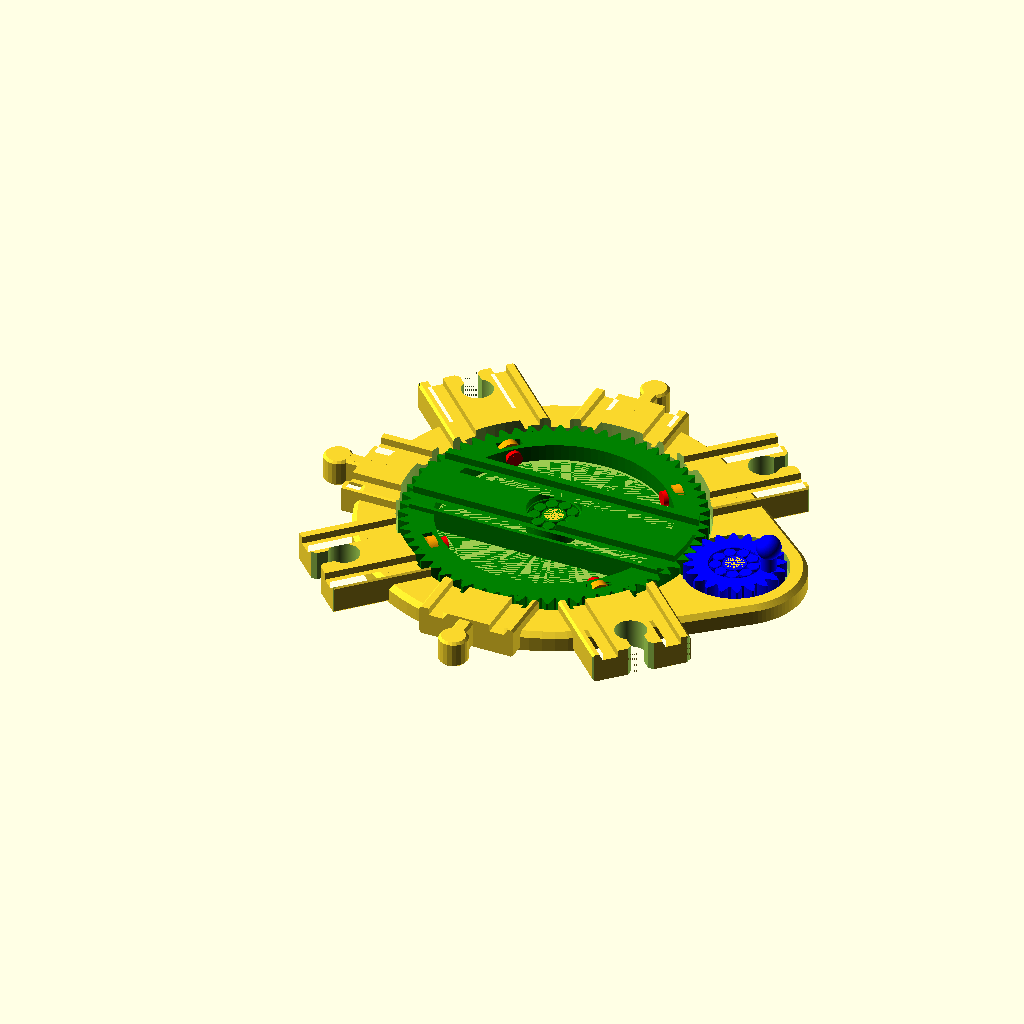
Cell 1 — every parameter at its default value.
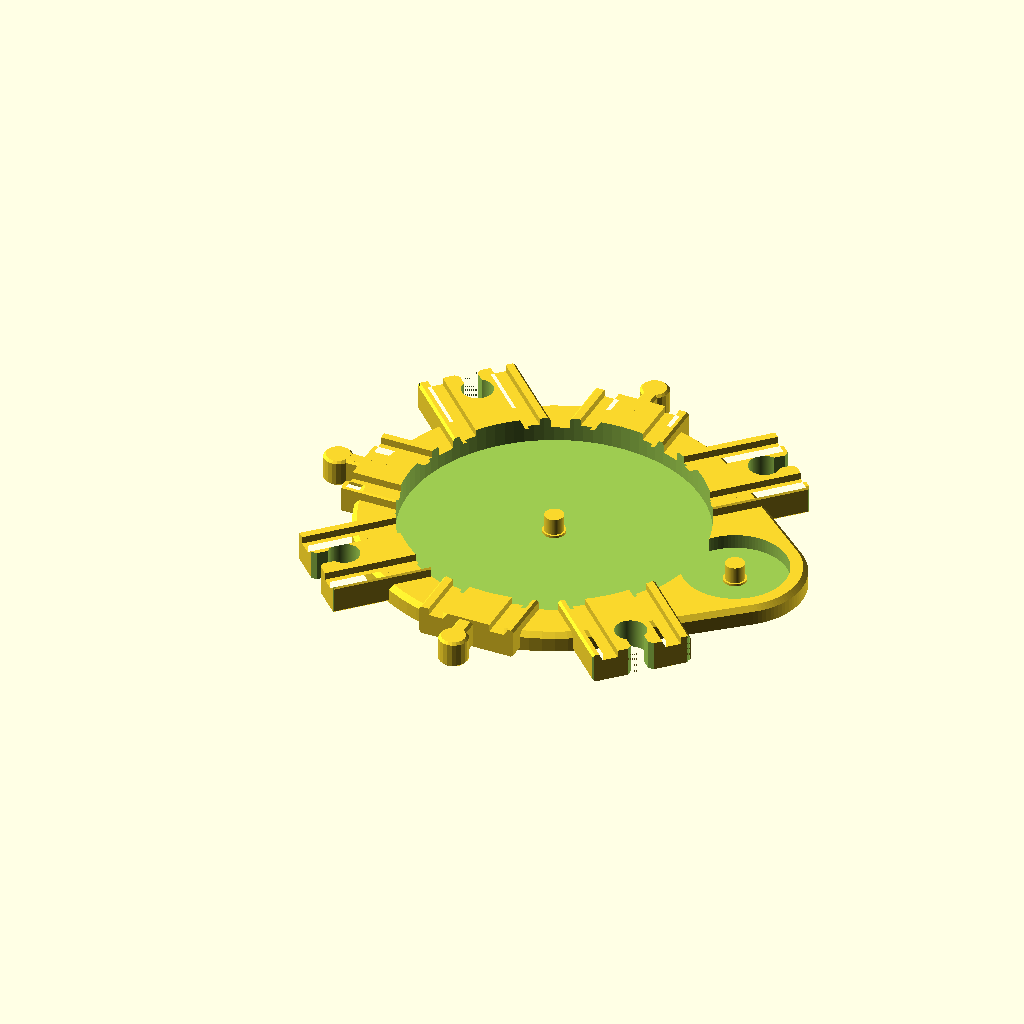
Cell 2: What_to_show = 2 (everything else at default).
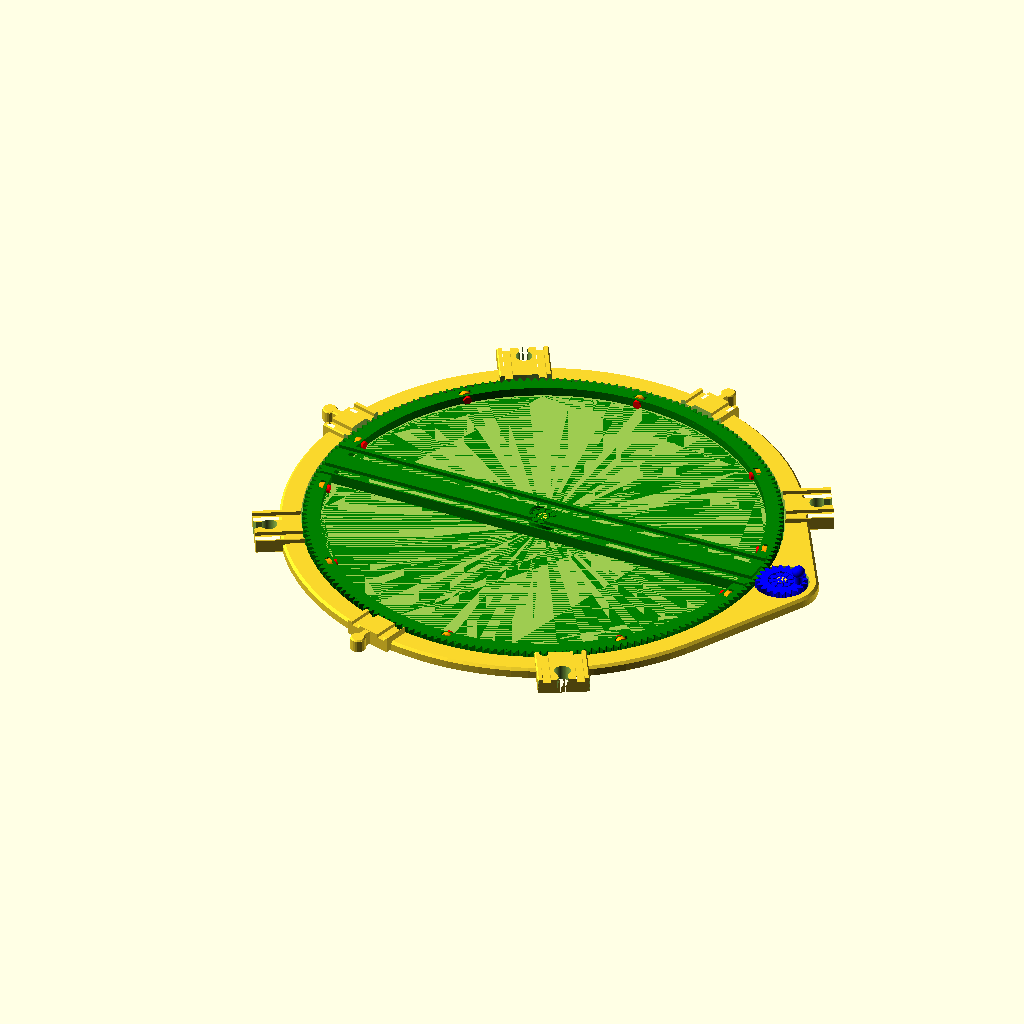
Cell 3: Number_of_teeth = 200 (everything else at default).
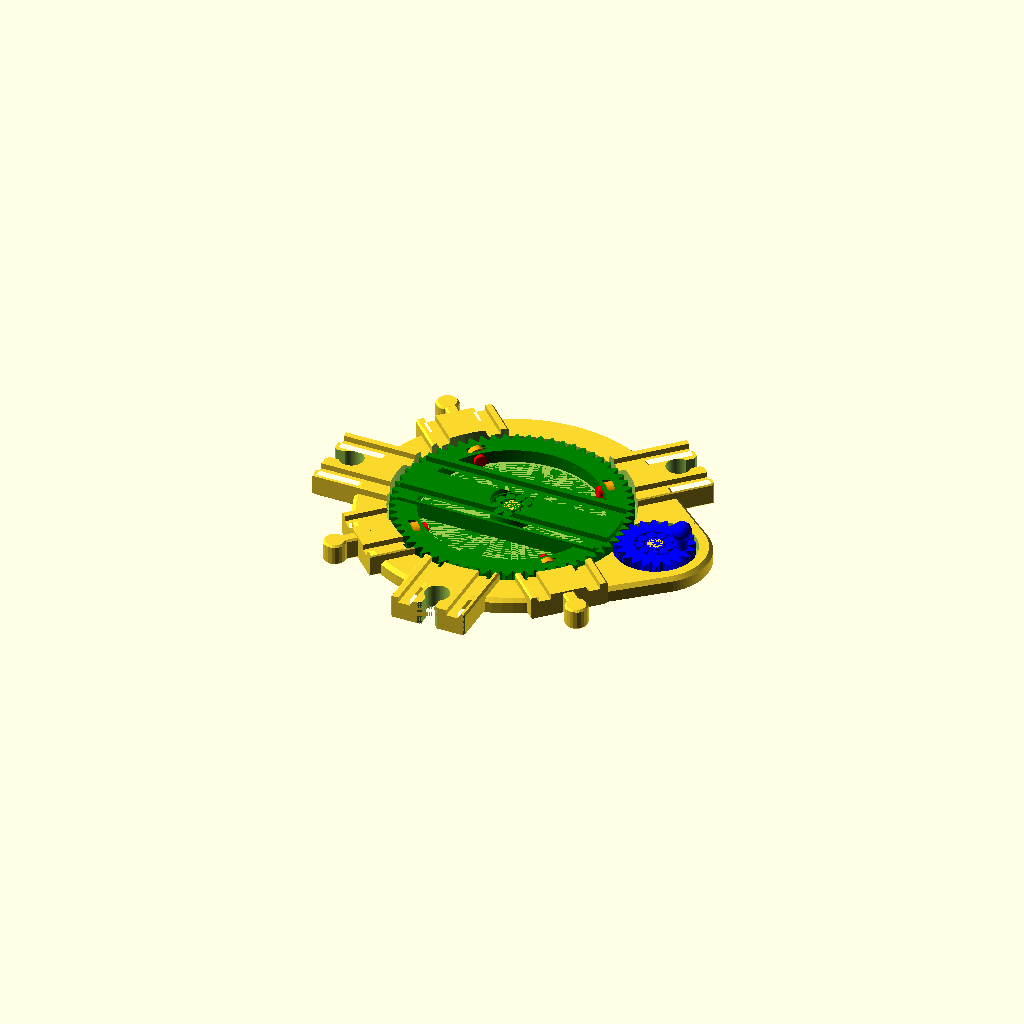
Cell 4: the same model with Rails_angle_start = 90.
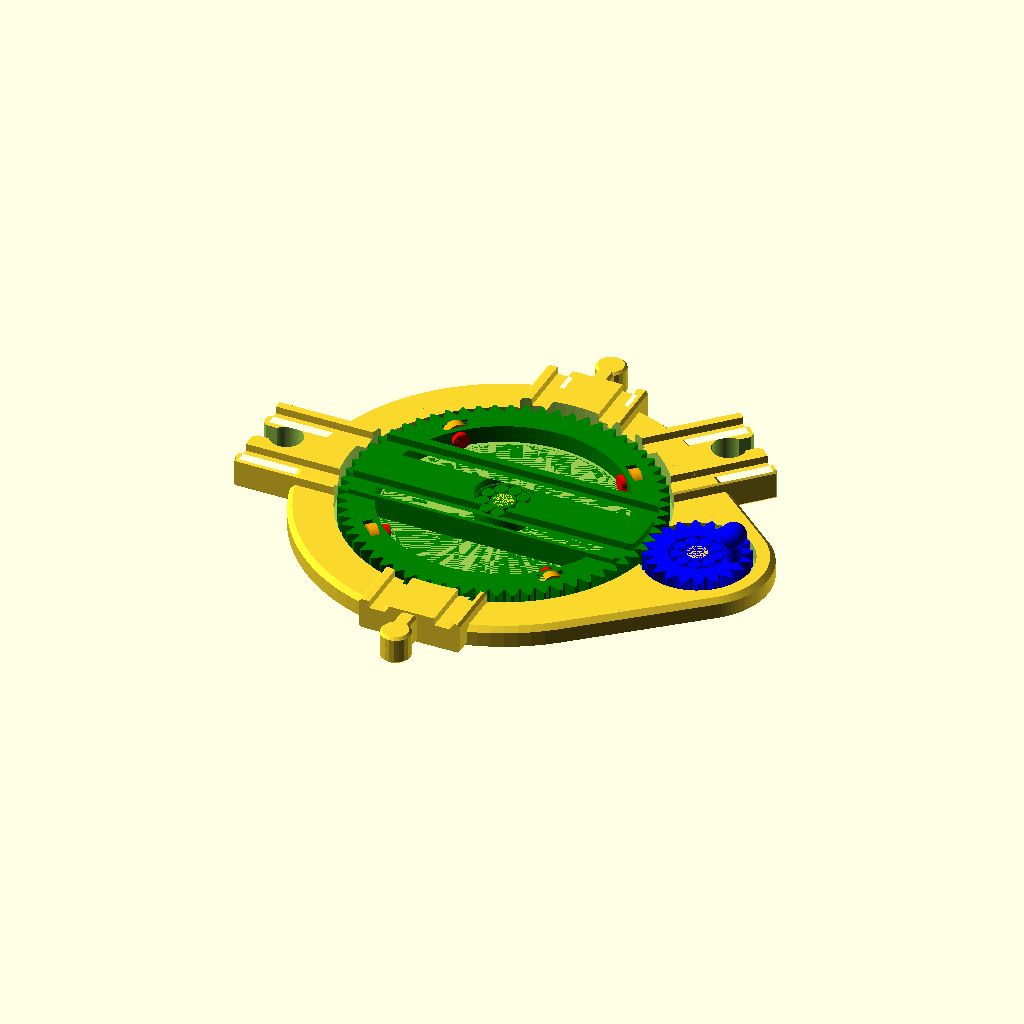
Cell 5: Rails_angle_step = 90 (everything else at default).
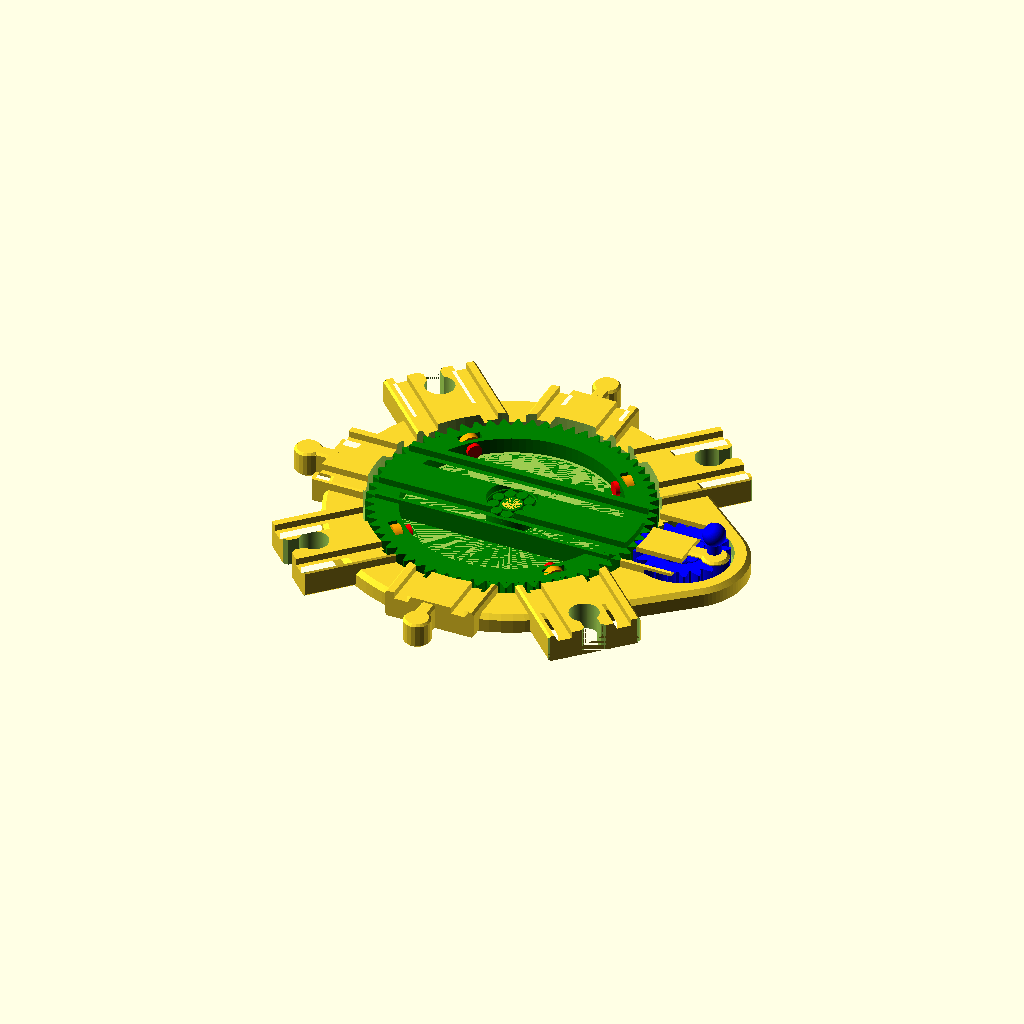
Cell 6: the same model with Rails_angle_end = 540.
The same orthographic view direction (rotation 55°, 0°, 25°; colour scheme Cornfield) for every cell, with the view re-fitted per cell, so scale and position can differ between cells.
The OpenSCAD source (inputs/thingiverse/files/thing-3963338/files/turntable.scad):
What_to_show=1; // [1:All in one, 2:Floor plate, 3:Turntable gear, 4:Turntable wheels, 5:Control gear]

// Number of teeth of the turntable
Number_of_teeth=64; // [40:200]

Rails_angle_start = 45;
Rails_angle_step = 45;
Rails_angle_end = 270;

use <MCAD/involute_gears.scad>

turntableGearPitchRadius = Number_of_teeth * 333 / 360;
function wheelAngles() = Number_of_teeth < 50?[]:
	Number_of_teeth < 60?[0, 180]:
	Number_of_teeth < 80?[45, 135, 225, 315]:
	Number_of_teeth < 120?[90-asin(35/turntableGearPitchRadius),90+asin(35/turntableGearPitchRadius),270-asin(35/turntableGearPitchRadius),270+asin(35/turntableGearPitchRadius), 0, 180]:
	Number_of_teeth < 160?[90-asin(35/turntableGearPitchRadius),90+asin(35/turntableGearPitchRadius),270-asin(35/turntableGearPitchRadius),270+asin(35/turntableGearPitchRadius), 30, -30, 150, 210]:
	[90-asin(35/turntableGearPitchRadius),90+asin(35/turntableGearPitchRadius),270-asin(35/turntableGearPitchRadius),270+asin(35/turntableGearPitchRadius), 45, 135, 225, 315, 0, 180];

function entryAngle() = Number_of_teeth < 50?50:
	Number_of_teeth < 70?45:
	Number_of_teeth < 90?40:
	Number_of_teeth < 110?36:
	Number_of_teeth < 130?33:
	Number_of_teeth < 150?31:
	29;

floorLayerHeight = 2+0;
pinBaseOffset = 1 + 0;
pinBaseHeigth = floorLayerHeight + pinBaseOffset;

controlGearPitchRadius = 18.7+0;
clearance=0.2 + 0;

module turnTable() {
	bearing();

	difference() {
		// gear
		gear(number_of_teeth=Number_of_teeth, circular_pitch=333, pressure_angle=28, hub_thickness=0, bore_diameter=turntableGearPitchRadius*2 - 24.1, rim_thickness=7, rim_width=10);
		// wheel holes
		for (angle = wheelAngles()) {
			rotate([0, 0, angle]) {
				translate([0, turntableGearPitchRadius-8, 3.5]) {
					cube([10, 4, 7], center=true);
					translate([0, 5.8, 0]) {
						rotate([90, 0, 0]) {
							cylinder(10, r=2);
						}
					}
				}
			}
		}
	}

	// rails on turntable
	intersection() {
		translate([-turntableGearPitchRadius, -20, -2.4]) {
			rotate([90,0,90]) {
				linear_extrude(turntableGearPitchRadius * 2) {
					body();
				}
			}
		}
		difference() {
			cylinder(10, r=turntableGearPitchRadius-2);
			cylinder(12.4, r=11);
		}
	}
}

module controlGear() {
	rotate([0, 0, 360/40]) {
		bearing();
	
		gear(number_of_teeth=20, circular_pitch=333, pressure_angle=28, hub_thickness=0, bore_diameter=22, rim_thickness=7, rim_width=6);
		translate([13.8, 0, 7]) {
			cylinder(10, r=3);
		}
		translate([13.8, 0, 17]) {
			sphere(5);
		}
	}
}


module wheelAxis() {
	translate([0, 0, 1]) {
		cylinder(2, r=3.2, center=true);
	}
	translate([0, 0, 5.75]) {
		cylinder(11.5, r=1.93, center=true);
	}
}


module wheel() {
	translate([0,0,1.75]) {
		difference() {
			cylinder(3.5, r=4.5, center=true);
			cylinder(3.5, r=2.2, center=true);
		}
	}
}

bottomHeigth = 8;
edgeRounding = 2;


turntableGearMargin = 3;
turntableGearEdgeWidth = 15;

controlGearMargin = 3;
controlGearEdgeWidth = 5;

pinRadius = 3.95;
pinHeigth = 10;
pinBaseRadius = 4.75;

$fn=100;

module pin() {
	translate([0, 0, pinHeigth/2]) {
		cylinder(pinHeigth, r=pinRadius, center=true);
	}
	translate([0, 0, pinBaseHeigth/2]) {
		cylinder(pinBaseHeigth, r=pinBaseRadius, center=true);
	}
}

module rails(length, connectorType) {
	if (connectorType == 0) {
		difference() {
			rotate([90, 0, 90]) {
				translate([-20, 0, 0]) {
					linear_extrude(length) body();
				}
			}
			translate([length, 0, 20]) {
				rotate([90, 0, 180]) {
					connector();
				}
			}
		}
	} else {
		rotate([90, 0, 90]) {
			translate([-20, 0, 0]) {
				linear_extrude(length-17) body();
			}
		}
		translate([length, 0, 0]) connector_male(17);
	}
}


module floorPlate() {
	difference() {
		union() {
			hull() {
				union() {
					cylinder(bottomHeigth - edgeRounding, r=turntableGearPitchRadius + turntableGearMargin + turntableGearEdgeWidth + edgeRounding);
					translate([0, 0, bottomHeigth - edgeRounding]) {
						cylinder(edgeRounding, r1=turntableGearPitchRadius + turntableGearMargin + turntableGearEdgeWidth + edgeRounding, r2=turntableGearPitchRadius + turntableGearMargin + turntableGearEdgeWidth);
					}
				}

				translate([turntableGearPitchRadius + clearance + controlGearPitchRadius, 0, 0]) {
					cylinder(bottomHeigth - edgeRounding, r=controlGearPitchRadius + controlGearMargin + controlGearEdgeWidth + edgeRounding);
					translate([0, 0, bottomHeigth - edgeRounding]) {
						cylinder(edgeRounding, r1=controlGearPitchRadius + controlGearMargin + controlGearEdgeWidth + edgeRounding, r2=controlGearPitchRadius + controlGearMargin + controlGearEdgeWidth);
					}
				}
			}
			rotate([0, 0, entryAngle()]) {
				rails(turntableGearPitchRadius+40, 0);
			}
			for (railAngle = [Rails_angle_start:Rails_angle_step*2:Rails_angle_end]) {
				rotate([0, 0, railAngle + entryAngle()]) {
					rails(turntableGearPitchRadius+40, 1);
				}
			}
			for (railAngle = [Rails_angle_start+Rails_angle_step:Rails_angle_step*2:Rails_angle_end]) {
				rotate([0, 0, railAngle + entryAngle()]) {
					rails(turntableGearPitchRadius+40, 0);
				}
			}
		}
		translate([0, 0, 20+floorLayerHeight]) {
			cylinder(40, r=turntableGearPitchRadius + turntableGearMargin, center=true);
		}
		translate([turntableGearPitchRadius + clearance + controlGearPitchRadius, 0, bottomHeigth/2 + floorLayerHeight]) {
			cylinder(bottomHeigth, r=controlGearPitchRadius + controlGearMargin, center=true);
		}
	}

	pin();
	translate([turntableGearPitchRadius + clearance + controlGearPitchRadius, 0, 0]) {
		pin();
	}
}

/*********************************************************\
* Combinations of the modules, for rendering and printing *
\*********************************************************/
if (What_to_show == 1) {
	allInOne();
} else if (What_to_show == 2) {
	floorPlate();
} else if (What_to_show == 3) {
	turnTable();
} else if (What_to_show == 4) {
	wheelsForPrinting();
} else if (What_to_show == 5) {
	controlGear();
} else if (What_to_show == 6) {
	wheel();
} else if (What_to_show == 7) {
	wheelAxis();
}

module allInOne() {
	floorPlate();
	translate([0,0,pinBaseHeigth]){
		color("green") {
			turnTable();
		}
	}
	translate([turntableGearPitchRadius + clearance + controlGearPitchRadius,0,pinBaseHeigth]) {
		color("blue") {
			controlGear();
		}
	}
	color("orange") {
		for (angle = wheelAngles()) {
			rotate([0, 00, angle]) {
				translate([0, turntableGearPitchRadius - 9.8, 4.5 + floorLayerHeight]) {
					rotate([-90, 0, 0]) {
						wheel();
					}
				}
			}
		}
	}
	color("red") {
		for (angle = wheelAngles()) {
			rotate([0, 0, angle]) {
				translate([0, turntableGearPitchRadius - 14.4, 4.5 + floorLayerHeight]) {
					rotate([-90, 0, 0]) {
						wheelAxis();
					}
				}
			}
		}
	}
}

module wheelsForPrinting() {
	if (len(wheelAngles()) > 0) {
		translate([-len(wheelAngles())*7.5-8, -8, 0])
		for (wheel = [1:len(wheelAngles())]) {
			translate([wheel * 15, 0, 0]) {
				wheel();
			}
			translate([wheel * 15, 15, 0]) {
				wheelAxis();
			}
		}
	}
}

/******************************************************************************************************\
|* This is a trimmed-down and slightly modified version of by https://www.thingiverse.com/thing:43278 *|
\******************************************************************************************************/
WIDTH=40.7;
HEIGHT=12.4;
LENGTH=205;
BEVEL=1;
TRACK_WIDTH=6.2;
TRACK_HEIGHT=3;
TRACK_DIST=20;

BRIDGE_HEIGHT=64;
BRIDGE_R1=214;
BRIDGE_R2=220;

CONN_WIDTH=7.3;
CONN_R=6.5;
CONN_BEVEL=1.7;
CONN_DEPTH=17;

CONN_HEIGHT=11.5;

CONN_MALE_R=6;
CONN_MALE_W=6.5;
CONN_MALE_HOLE_Y=6.8;
CONN_MALE_HOLE_Z=6.4;
CONN_MALE_RIM=1;
CONN_MALE_PROTRUDE=0.75;
CONN_MALE_PROTRUDE_R=1.5;

CONN_FEMALE_R=5.6;
CONN_FEMALE_PROTRUDE_R=1.2;
CONN_FEMALE_BRIDGE_L=6.5;
CONN_FEMALE_BRIDGE_W1=3.5;
CONN_FEMALE_BRIDGE_W2=4.5;
CONN_FEMALE_BRIDGE_RIM=CONN_FEMALE_BRIDGE_W2-CONN_FEMALE_BRIDGE_W1;
CONN_FEMALE_THICK=1.7;

module track_single() {
    square([TRACK_WIDTH,TRACK_HEIGHT]);
}

module track() {
    translate([WIDTH/2-TRACK_WIDTH-TRACK_DIST/2,HEIGHT-TRACK_HEIGHT,0])
        track_single();
    translate([WIDTH/2+TRACK_DIST/2,HEIGHT-TRACK_HEIGHT,0])
        track_single();
}

module body() {
    difference() {
        polygon(points=[[BEVEL,0],[WIDTH-BEVEL,0],[WIDTH,BEVEL],[WIDTH,HEIGHT-BEVEL],[WIDTH-BEVEL,HEIGHT],[BEVEL,HEIGHT],[0,HEIGHT-BEVEL],[0,BEVEL]]);
        translate([0,0,0.01])
            track();
    }
}

module conn_bevel() {
    translate([WIDTH/2-BEVEL,0,0])
    linear_extrude(height=10*HEIGHT)
        polygon(points=[[0,-0.01],[BEVEL+0.01,BEVEL],[BEVEL+0.01,-0.01]]);
}
module connector() {
    rotate([90,90,0])
    {
    hull() {
        translate([-(CONN_WIDTH+2*CONN_BEVEL)/2,-0.01,0])
            cube([CONN_WIDTH+2*CONN_BEVEL, 0.01, 10*HEIGHT]);
        translate([-CONN_WIDTH/2,CONN_BEVEL,0])
            cube([CONN_WIDTH, 0.01, 10*HEIGHT]);
    }
    translate([-CONN_WIDTH/2,0,0])
        cube([CONN_WIDTH, CONN_DEPTH, 10*HEIGHT]);

    difference() {
        translate([0,CONN_DEPTH-CONN_R+1.1,0])
            cylinder(10*HEIGHT,r=CONN_R);
    }

    conn_bevel();
    mirror([1,0,0])
        conn_bevel();

    } 
}

module connector_male_protrude() {
    translate([0,CONN_MALE_R-CONN_MALE_PROTRUDE_R+CONN_MALE_PROTRUDE,0])
        cylinder((CONN_HEIGHT-2*CONN_MALE_RIM)/2,r=CONN_MALE_PROTRUDE_R,$fn=20);
}

module connector_male_end(len) {
	intersection() {
		translate([0,50,0])
			cube([100,100,100],center=true);
		union() {
			translate([0,0,CONN_HEIGHT/2-CONN_MALE_RIM])
				hull() {
					cylinder(0.01, r=CONN_MALE_R, $fn=20);
					translate([0,0,CONN_MALE_RIM])
						cylinder(0.01, r=CONN_MALE_R-CONN_MALE_RIM, $fn=20);
				}
			cylinder(CONN_HEIGHT/2-CONN_MALE_RIM, r=CONN_MALE_R, $fn=20);
		}
	}
}

module connector_male_bridge(len) {
    hull() {
        cube([len-CONN_MALE_R,0.01,CONN_HEIGHT/2], center=true);
        translate([0,CONN_MALE_RIM,-CONN_MALE_RIM/2])
            cube([len-CONN_MALE_R,0.01,CONN_HEIGHT/2-CONN_MALE_RIM], center=true);
    }
    translate([0,-(CONN_MALE_W-2*CONN_MALE_RIM)/4,0])
        cube([len-CONN_MALE_R,(CONN_MALE_W-2*CONN_MALE_RIM)/2,CONN_HEIGHT/2], center=true);
}

module connector_male_quart(len) {
    connector_male_end(len);
    translate([(len-CONN_MALE_R)/2,CONN_MALE_W/2-CONN_MALE_RIM,CONN_HEIGHT/4])
        connector_male_bridge(len);
}

module connector_male(len) {
	rotate([0, 0, 180])
    translate([CONN_MALE_R,0,CONN_HEIGHT/2]) {
        connector_male_quart(len);
        mirror([0,0,1])
            connector_male_quart(len);
        mirror([0,1,0]) {
            connector_male_quart(len);
            mirror([0,0,1])
                connector_male_quart(len);
        }
    }
}

/******************************************************************************************************\
|* This bearing was once inspired by https://www.thingiverse.com/thing:2746804                        *|
\******************************************************************************************************/
module bearing() {
	rotate_extrude() {
		difference() {
			translate([4, 0]) square([7, 7]);
			translate([7.625, 0]) extractPolygon();
		}
	}
	for (angle=[0:40:360]) {
		rotate([0, 0, angle]) translate([7.62, 0]) bearingPin();
	}
}

module bearingPin() {
	half_pin();
	translate([0,0,7]) {
		mirror([0,0,1]) {
			half_pin();
		}
	}
}

module half_pin() {
	cylinder(0.25, 2.25, 2.5);
	translate([0,0,0.25]) cylinder(1.15, r=2.5);
	translate([0,0,1.40]) cylinder(1.40, 2.5, 1.5);
	translate([0,0,2.80]) cylinder(0.70, r=1.5);
}

module extractPolygonPart() {
	polygon([[2.925, 0], [2.675, 0.25], [2.675, 1.40], [1.7, 2.80], [1.7, 3.5], [0, 3.5], [0,0]]);
}

module extractPolygon() {
	extractPolygonPart();
	translate([0, 7, 0]) mirror([0, 1, 0]) extractPolygonPart();
	mirror([1, 0, 0]) {
		extractPolygonPart();
		translate([0, 7, 0]) mirror([0, 1, 0]) extractPolygonPart();
	}
}
Customizer parameters (derived from the source; name, type, default, range or options):
What_to_show: number, default 1, options 1, 2, 3, 4, 5
Number_of_teeth: number, default 64, range 40 to 200
Rails_angle_start: number, default 45
Rails_angle_step: number, default 45
Rails_angle_end: number, default 270
